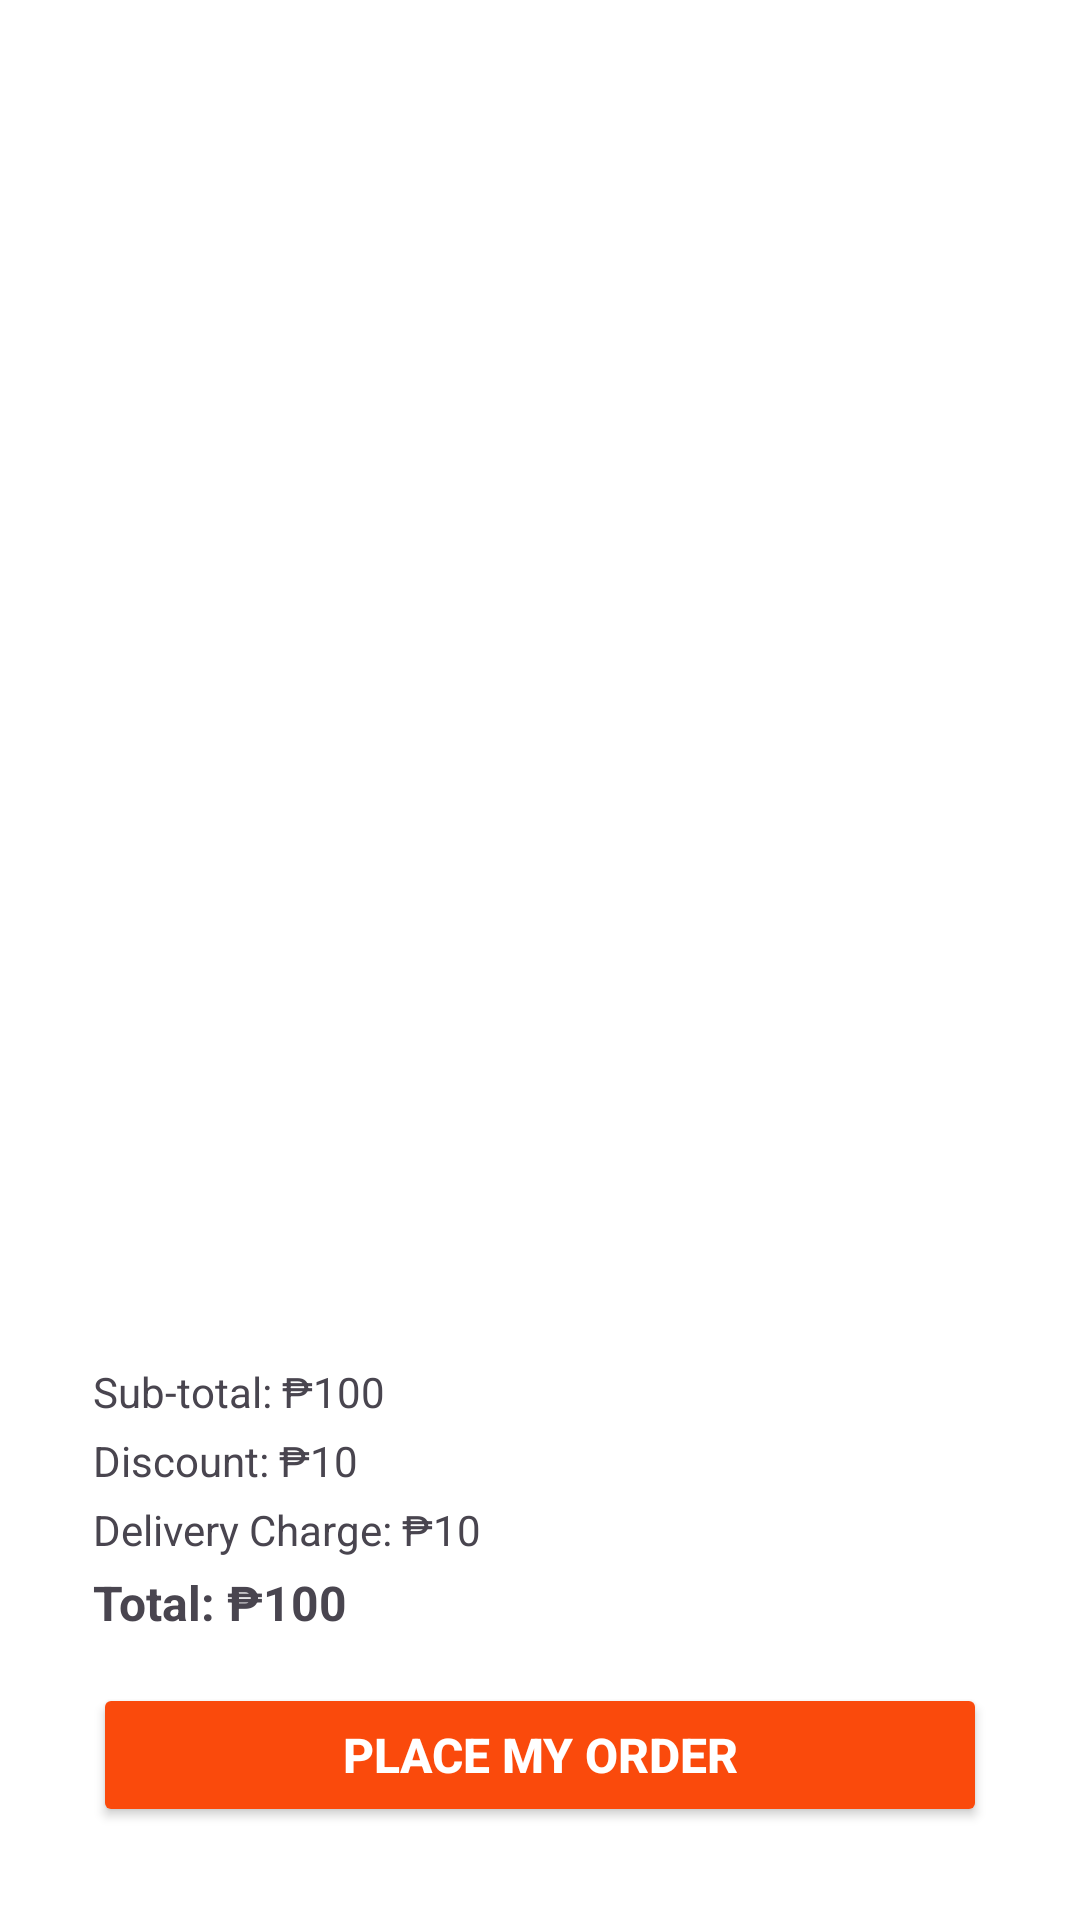

The Android layout XML behind this screen, and the referenced resources:
<!-- AndroidManifest.xml: application theme AppTheme -->
<!-- res/layout/fragment_orders.xml -->
<androidx.constraintlayout.widget.ConstraintLayout
    xmlns:android="http://schemas.android.com/apk/res/android"
    xmlns:app="http://schemas.android.com/apk/res-auto"
    xmlns:tools="http://schemas.android.com/tools"
    android:layout_width="match_parent"
    android:layout_height="match_parent"
    android:padding="16dp">

    
    <ScrollView
        android:layout_width="0dp"
        android:layout_height="0dp"
        app:layout_constraintTop_toTopOf="parent"
        app:layout_constraintBottom_toTopOf="@+id/summaryCard"
        app:layout_constraintStart_toStartOf="parent"
        app:layout_constraintEnd_toEndOf="parent">

    </ScrollView>

    
    <androidx.cardview.widget.CardView
        android:id="@+id/summaryCard"
        android:layout_width="0dp"
        android:layout_height="wrap_content"
        app:cardCornerRadius="12dp"
        app:cardElevation="0dp"
        app:layout_constraintBottom_toBottomOf="parent"
        app:layout_constraintEnd_toEndOf="parent"
        app:layout_constraintStart_toStartOf="parent">

        <androidx.constraintlayout.widget.ConstraintLayout
            android:layout_width="match_parent"
            android:layout_height="wrap_content"
            android:padding="15dp">

            
            <TextView
                android:id="@+id/tvSubtotal"
                android:layout_width="wrap_content"
                android:layout_height="wrap_content"
                android:text="Sub-total: ₱100"
                app:layout_constraintStart_toStartOf="parent"
                app:layout_constraintTop_toTopOf="parent" />

            <TextView
                android:id="@+id/tvDelivery"
                android:layout_width="wrap_content"
                android:layout_height="wrap_content"
                android:text="Delivery Charge: ₱10"
                android:layout_marginTop="4dp"
                app:layout_constraintStart_toStartOf="parent"
                app:layout_constraintTop_toBottomOf="@+id/tvDiscount" />

            <TextView
                android:id="@+id/tvDiscount"
                android:layout_width="wrap_content"
                android:layout_height="wrap_content"
                android:text="Discount: ₱10"
                android:layout_marginTop="4dp"
                app:layout_constraintStart_toStartOf="parent"
                app:layout_constraintTop_toBottomOf="@+id/tvSubtotal" />

            <TextView
                android:id="@+id/tvTotal"
                android:layout_width="wrap_content"
                android:layout_height="wrap_content"
                android:text="Total: ₱100"
                android:layout_marginTop="4dp"
                android:textSize="16sp"
                android:textStyle="bold"
                app:layout_constraintStart_toStartOf="parent"
                app:layout_constraintTop_toBottomOf="@+id/tvDelivery" />

            <Button
                android:id="@+id/btnPlaceOrder"
                android:layout_width="match_parent"
                android:layout_height="wrap_content"
                android:layout_marginTop="16dp"
                android:backgroundTint="@color/orange"
                android:text="Place My Order"
                android:textColor="@android:color/white"
                android:textSize="16sp"
                android:textStyle="bold"
                app:layout_constraintTop_toBottomOf="@id/tvTotal"
                app:layout_constraintStart_toStartOf="parent"
                app:layout_constraintEnd_toEndOf="parent"
                app:layout_constraintBottom_toBottomOf="parent" />
        </androidx.constraintlayout.widget.ConstraintLayout>
    </androidx.cardview.widget.CardView>

</androidx.constraintlayout.widget.ConstraintLayout>
<!-- resources referenced by this layout -->
<resources>
  <color name="orange">#FA4A0C</color>
  <style name="AppTheme" parent="Theme.Material3.DayNight.NoActionBar">
          <item name="android:windowBackground">@color/white</item>
          <item name="android:colorBackground">@color/white</item>
          <item name="colorSurface">@color/white</item>
          <item name="colorPrimary">@color/orange</item>
          <item name="colorSecondary">@color/orange</item>
          <item name="colorSecondaryContainer">@color/orange</item>
          <item name="colorOnSecondaryContainer">@color/white</item>
      </style>
  <color name="white">#FFFFFFFF</color>
</resources>
